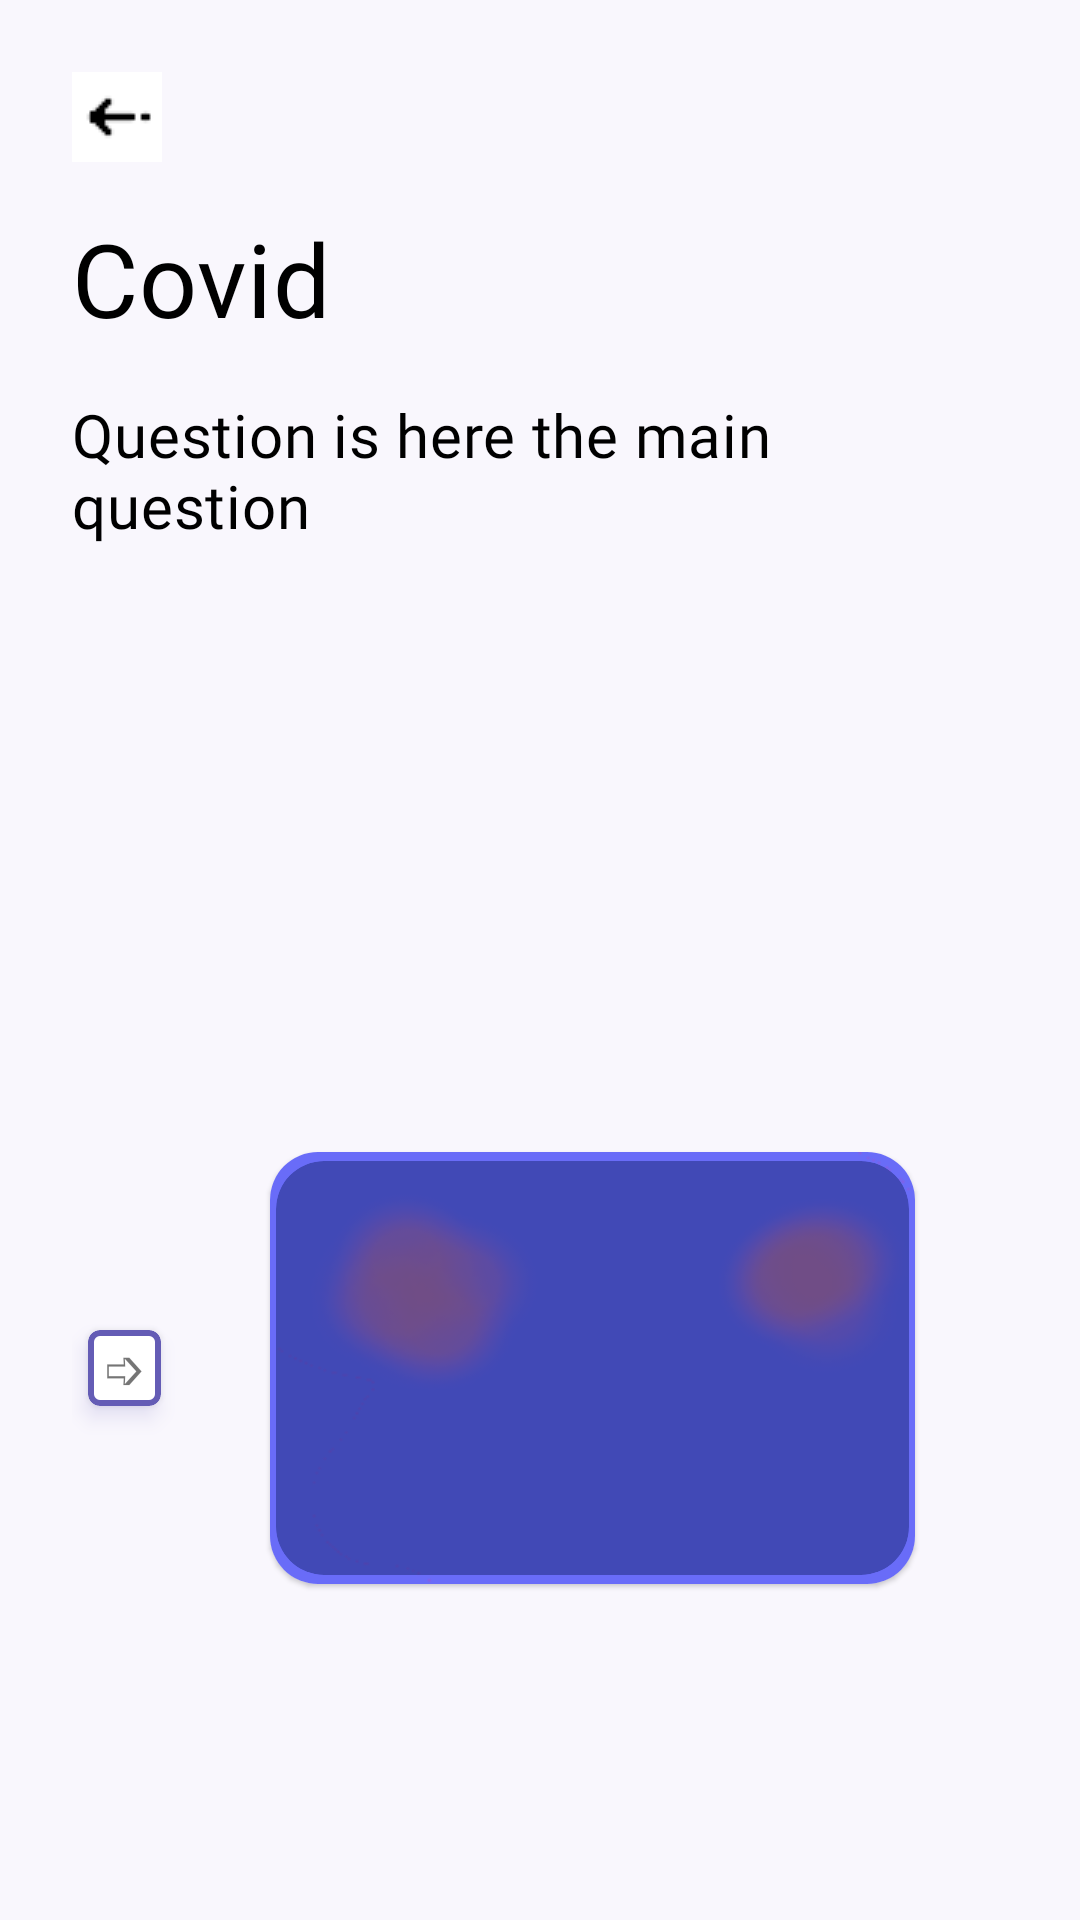

This screen was rendered from an Android layout file. Write that file and the resources it references.
<!-- AndroidManifest.xml: application theme AppTheme -->
<!-- res/layout/activity_co_questions.xml -->
<?xml version="1.0" encoding="utf-8"?>
<LinearLayout xmlns:android="http://schemas.android.com/apk/res/android"
    xmlns:app="http://schemas.android.com/apk/res-auto"
    xmlns:tools="http://schemas.android.com/tools"
    android:layout_width="match_parent"
    android:layout_height="match_parent"

    android:background="#f9f7fd"
    android:orientation="vertical"
    tools:context=".CoQuestions">

    <LinearLayout
        android:layout_width="match_parent"
        android:layout_height="wrap_content"
        android:orientation="horizontal">

        <ImageButton
            android:layout_width="30dp"
            android:layout_height="30dp"
            android:layout_marginStart="24dp"
            android:layout_marginTop="24dp"
            android:layout_marginEnd="24dp"
            android:layout_marginBottom="16dp"
            android:backgroundTint="#fff"
            android:src="@drawable/ic_back" />

    </LinearLayout>

    <LinearLayout
        android:layout_width="wrap_content"
        android:layout_height="wrap_content">

        <TextView
            android:layout_width="wrap_content"
            android:layout_height="wrap_content"
            android:layout_marginStart="24dp"
            android:layout_marginEnd="24dp"
            android:fontFamily="@font/jockey_one"
            android:text="Covid"
            android:textAppearance="@style/TextAppearance.MaterialComponents.Headline4"
            android:textColor="#000"
            android:textStyle="normal" />


    </LinearLayout>

    <TextView
        android:layout_width="wrap_content"
        android:layout_height="wrap_content"
        android:layout_marginStart="24dp"
        android:layout_marginTop="16dp"
        android:layout_marginEnd="24dp"
        android:fontFamily="@font/artifika"
        android:text="Question is here the main question "
        android:textAppearance="@style/TextAppearance.MaterialComponents.Headline6"
        android:textColor="#000"
        android:textStyle="normal" />


    <LinearLayout
        android:layout_width="match_parent"
        android:layout_height="150dp" />

    <LinearLayout
        android:layout_width="match_parent"
        android:layout_height="200dp"
        android:layout_gravity="center"
        android:layout_margin="24dp"
        android:gravity="center">

        <com.google.android.material.card.MaterialCardView
            android:layout_width="35dp"
            android:layout_height="40dp"
            android:outlineSpotShadowColor="#645CB5"
            app:cardElevation="4dp"
            android:layout_marginEnd="24dp"
            app:cardUseCompatPadding="true"
            app:strokeColor="#645CB5"
            app:strokeWidth="2dp"
            android:layout_marginRight="24dp">

            <TextView
                android:layout_width="wrap_content"
                android:layout_height="wrap_content"
                android:layout_gravity="center"
                android:text="➩" />
        </com.google.android.material.card.MaterialCardView>
        <com.google.android.material.card.MaterialCardView
            android:layout_width="match_parent"
            android:layout_height="160dp"
            android:layout_marginEnd="24dp"
            app:cardUseCompatPadding="true"
            app:strokeColor="#000"
            app:cardCornerRadius="16dp"
            android:elevation="16dp"
            android:layout_marginRight="24dp">
            <androidx.appcompat.widget.LinearLayoutCompat
                android:layout_width="match_parent"
                android:layout_height="match_parent"
                android:background="@drawable/ic_card_backbg"/>
            <com.google.android.material.card.MaterialCardView
                app:cardCornerRadius="16dp"
                android:layout_width="match_parent"
                app:cardElevation="0dp"
                app:cardUseCompatPadding="true"
                android:clipToPadding="false"
                android:clipChildren="false"
                app:cardPreventCornerOverlap="false"
                android:background="#6a6cf8"
                android:backgroundTint="#861D2A7C"
                android:layout_height="match_parent">
            </com.google.android.material.card.MaterialCardView>


        </com.google.android.material.card.MaterialCardView>

    </LinearLayout>

</LinearLayout>
<!-- resources referenced by this layout -->
<resources>
  <!-- drawable ic_back: png bitmap (drawable, 5414 bytes) -->
  <!-- drawable ic_card_backbg: png bitmap (drawable, 11909 bytes) -->
  <style name="AppTheme" parent="Theme.MaterialComponents.Light.DarkActionBar">
          
          <item name="colorPrimary">@color/colorPrimary</item>
          <item name="colorPrimaryDark">@color/colorPrimaryDark</item>
          <item name="colorAccent">@color/colorAccent</item>
          <item name="windowActionBar">false</item>
          <item name="windowNoTitle">true</item>
      </style>
  <color name="colorPrimary">#3F51B5</color>
  <color name="colorPrimaryDark">#303F9F</color>
  <color name="colorAccent">#FF4081</color>
</resources>
